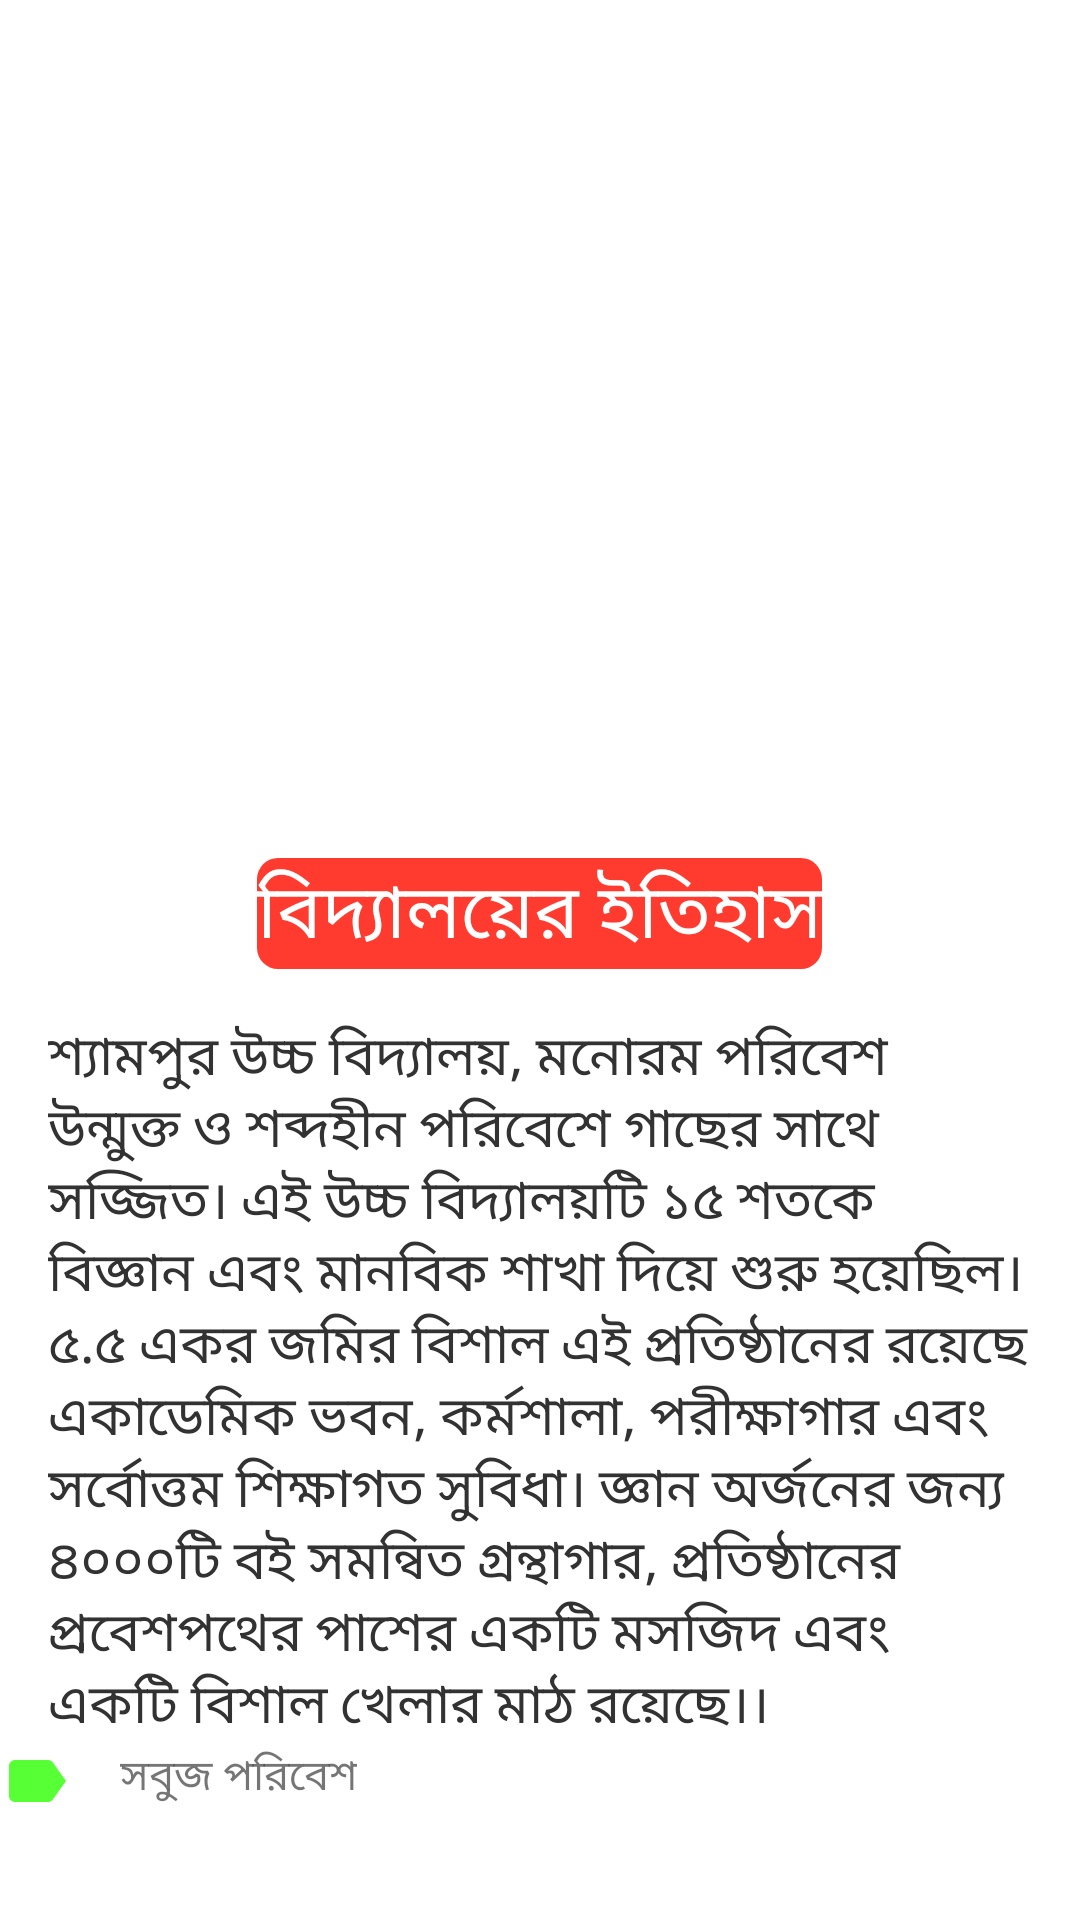

Android layout source for this screen:
<!-- AndroidManifest.xml: application theme Theme.SHCLearingApp -->
<!-- res/layout/fragment_about.xml -->
<?xml version="1.0" encoding="utf-8"?>
<androidx.core.widget.NestedScrollView xmlns:android="http://schemas.android.com/apk/res/android"
    xmlns:tools="http://schemas.android.com/tools"
    android:layout_width="match_parent"
    android:layout_height="match_parent"
    tools:context=".ui.about.AboutFragment">


    <LinearLayout
        android:layout_width="match_parent"
        android:layout_height="match_parent"
        android:orientation="vertical">

        <ImageView
            android:id="@+id/collage_image"
            android:layout_width="match_parent"
            android:layout_height="250dp"
            android:scaleType="fitXY" />

        <TextView
            android:layout_width="wrap_content"
            android:layout_height="wrap_content"
            android:layout_gravity="center_horizontal"
            android:layout_marginTop="36dp"
            android:background="@drawable/headerfooter_bg"
            android:text="বিদ্যালয়ের ইতিহাস"
            android:textColor="@color/white"
            android:textSize="25sp" />


        <TextView
            android:layout_width="wrap_content"
            android:layout_height="wrap_content"
            android:layout_gravity="center_horizontal"
            android:layout_marginHorizontal="@dimen/text_margin"
            android:layout_marginTop="@dimen/text_margin"
            android:text="@string/about_collage1"
            android:textColor="@color/textHistory"
            android:textSize="@dimen/text_size" />


        <LinearLayout
            android:layout_width="match_parent"
            android:layout_height="wrap_content"
            android:orientation="horizontal">

            <ImageView
                android:layout_width="wrap_content"
                android:layout_height="wrap_content"
                android:src="@drawable/ic_label" />

            <TextView
                android:layout_width="wrap_content"
                android:layout_height="wrap_content"
                android:layout_marginLeft="@dimen/text_margin"
                android:text="সবুজ পরিবেশ" />

        </LinearLayout>


        <TextView
            android:layout_width="200dp"
            android:layout_height="wrap_content"
            android:layout_gravity="center_horizontal"
            android:layout_marginTop="36dp"
            android:background="@color/titelcolorbd"
            android:gravity="center"
            android:padding="10dp"
            android:text="শাখা"
            android:textColor="@color/white"
            android:textSize="25dp"
            android:textStyle="bold" />

        <androidx.viewpager.widget.ViewPager
            android:id="@+id/viewPage"
            android:layout_width="match_parent"
            android:layout_height="250dp"
            android:layout_marginTop="@dimen/text_margin"
            android:clipToPadding="false"
            android:foregroundGravity="center"
            android:overScrollMode="never" />

        <LinearLayout
            android:layout_width="match_parent"
            android:layout_height="wrap_content"
            android:orientation="vertical"
            android:padding="@dimen/text_margin">

            <TextView
                android:layout_width="wrap_content"
                android:layout_height="wrap_content"
                android:layout_gravity="center_horizontal"
                android:layout_marginTop="36dp"
                android:background="@color/titelcolorbd"
                android:padding="10dp"
                android:text="যোগাযোগের ঠিকানা"
                android:textColor="@color/white"
                android:textSize="@dimen/text_size"
                android:textStyle="bold" />


            <TextView
                android:layout_width="wrap_content"
                android:layout_height="wrap_content"
                android:layout_marginHorizontal="@dimen/text_margin"
                android:layout_marginTop="@dimen/text_margin"
                android:text="শ্যামপুর  উচ্চ  বিদ্যালয়"
                android:textColor="@color/textHistory"
                android:textSize="@dimen/text_size" />


            <TextView
                android:layout_width="wrap_content"
                android:layout_height="wrap_content"
                android:layout_marginHorizontal="@dimen/text_margin"
                android:layout_marginTop="@dimen/text_margin"
                android:text="জয়পুরহাট- ৫৯০০"
                android:textColor="@color/textHistory"
                android:textSize="@dimen/text_size" />


            <TextView
                android:layout_width="wrap_content"
                android:layout_height="wrap_content"
                android:layout_marginHorizontal="@dimen/text_margin"
                android:layout_marginTop="@dimen/text_margin"
                android:text="ফোন: +8801719539322"
                android:textColor="@color/textHistory"
                android:textSize="@dimen/text_size" />


            <TextView
                android:layout_width="wrap_content"
                android:layout_height="wrap_content"
                android:layout_marginHorizontal="@dimen/text_margin"
                android:layout_marginTop="@dimen/text_margin"
                android:text="ইমেল: alaminsakib.cse@gmail.com"
                android:textColor="@color/textHistory"
                android:textSize="@dimen/text_size" />


            <TextView
                android:layout_width="wrap_content"
                android:layout_height="wrap_content"
                android:layout_marginHorizontal="@dimen/text_margin"
                android:layout_marginTop="@dimen/text_margin"
                android:text="ডেভোলপার আল-আমিন"
                android:textColor="@color/textHistory"
                android:textSize="@dimen/text_size" />

            <TextView
                android:layout_width="wrap_content"
                android:layout_height="wrap_content"
                android:layout_gravity="center_horizontal"
                android:layout_marginTop="36dp"
                android:background="@color/titelcolorbd"
                android:padding="10dp"
                android:text="ম্যাপ"
                android:textColor="@color/white"
                android:textSize="25sp"
                android:textStyle="bold" />


            <ImageView
                android:id="@+id/map"
                android:layout_width="wrap_content"
                android:layout_height="230dp"
                android:src="@drawable/map" />


        </LinearLayout>

    </LinearLayout>


</androidx.core.widget.NestedScrollView>
<!-- resources referenced by this layout -->
<resources>
  <color name="textHistory">#333232</color>
  <color name="titelcolorbd">#f44236</color>
  <color name="white">#FFFFFFFF</color>
  <dimen name="text_margin">16dp</dimen>
  <dimen name="text_size">18sp</dimen>
  <!-- drawable headerfooter_bg (drawable) -->
  <?xml version="1.0" encoding="utf-8"?>
  <shape xmlns:android="http://schemas.android.com/apk/res/android"
      android:shape="rectangle">
  
      <solid android:color="@color/card_red" />
      <corners android:radius="7dp" />
  
  </shape>
  <!-- drawable ic_label (drawable) -->
  <vector android:height="24dp" android:tint="#57FF35"
      android:viewportHeight="24" android:viewportWidth="24"
      android:width="24dp" xmlns:android="http://schemas.android.com/apk/res/android">
      <path android:fillColor="@android:color/white" android:pathData="M17.63,5.84C17.27,5.33 16.67,5 16,5L5,5.01C3.9,5.01 3,5.9 3,7v10c0,1.1 0.9,1.99 2,1.99L16,19c0.67,0 1.27,-0.33 1.63,-0.84L22,12l-4.37,-6.16z"/>
  </vector>
  <!-- drawable map: png bitmap (drawable, 185139 bytes) -->
  <string name="about_collage1"> শ্যামপুর উচ্চ বিদ্যালয়, মনোরম পরিবেশ উন্মুক্ত ও শব্দহীন পরিবেশে গাছের সাথে সজ্জিত। এই উচ্চ বিদ্যালয়টি ১৫ শতকে বিজ্ঞান এবং মানবিক শাখা দিয়ে শুরু হয়েছিল। ৫.৫ একর জমির বিশাল এই প্রতিষ্ঠানের রয়েছে একাডেমিক ভবন, কর্মশালা, পরীক্ষাগার এবং সর্বোত্তম শিক্ষাগত সুবিধা। জ্ঞান অর্জনের জন্য ৪০০০টি বই  সমন্বিত গ্রন্থাগার, প্রতিষ্ঠানের প্রবেশপথের পাশের একটি মসজিদ এবং একটি বিশাল খেলার মাঠ রয়েছে।।</string>
  <style name="Theme.SHCLearingApp" parent="Theme.MaterialComponents.Light.NoActionBar">
  
          <item name="fontFamily">@font/bangla</item>
  
          <item name="colorPrimary">@color/red</item>
          <item name="colorPrimaryVariant">@color/red</item>
          <item name="colorOnPrimary">@color/white</item>
  
          <item name="android:statusBarColor" tools:targetApi="l">?attr/colorPrimaryVariant</item>
          
  
      </style>
  <color name="card_red">#FF3B30</color>
  <color name="red">#f44236</color>
</resources>
